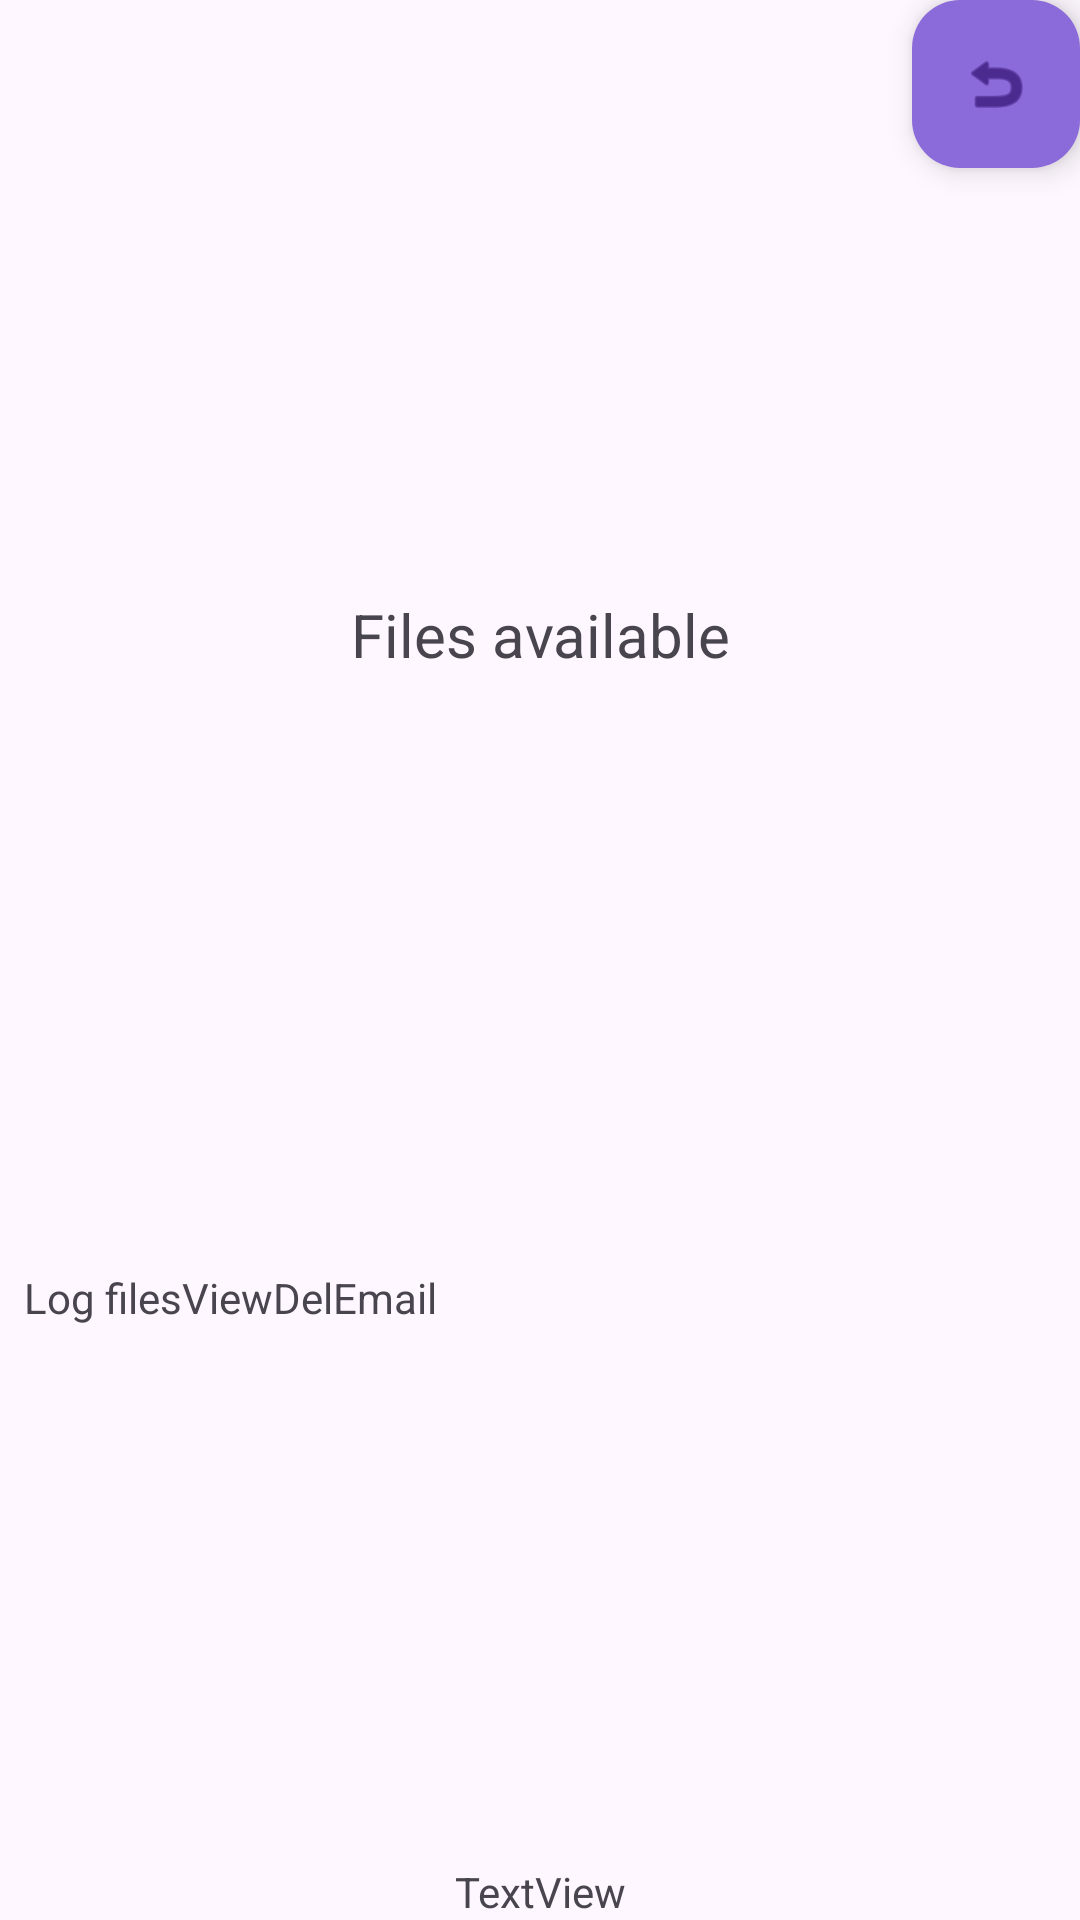

Write the Android layout XML for this screen, with the resource values it uses.
<!-- AndroidManifest.xml: application theme Theme.TimeTracker -->
<!-- res/layout/activity_logs.xml -->
<?xml version="1.0" encoding="utf-8"?>
<androidx.constraintlayout.widget.ConstraintLayout xmlns:android="http://schemas.android.com/apk/res/android"
    xmlns:app="http://schemas.android.com/apk/res-auto"
    xmlns:tools="http://schemas.android.com/tools"
    android:layout_width="match_parent"
    android:layout_height="match_parent"
    tools:context=".ActivityLogs">

    <com.google.android.material.floatingactionbutton.FloatingActionButton
        android:id="@+id/buttonListBack"
        android:layout_width="wrap_content"
        android:layout_height="wrap_content"
        android:layout_gravity="bottom|end"
        android:layout_marginTop="@dimen/fab_margin"
        android:layout_marginEnd="@dimen/fab_margin"
        app:backgroundTint="#8B6BDA"
        app:layout_constraintEnd_toEndOf="parent"
        app:layout_constraintTop_toTopOf="parent"
        android:contentDescription="Return to the main screen"
        app:srcCompat="@android:drawable/ic_menu_revert" />


    <TextView
        android:id="@+id/textViewFListTitle"
        android:layout_width="match_parent"
        android:layout_height="wrap_content"
        android:text="Files available"
        android:textAlignment="center"
        android:textSize="20sp"
        app:layout_constraintBottom_toTopOf="@+id/scrollView3"
        app:layout_constraintTop_toTopOf="parent"
        tools:layout_editor_absoluteX="1dp" />

    
    
    
    
    
    
    
    

    <ScrollView
        android:id="@+id/scrollView3"
        android:layout_width="match_parent"
        android:layout_height="wrap_content"
        android:layout_marginStart="8dp"
        android:layout_marginEnd="8dp"
        app:layout_constraintBottom_toBottomOf="parent"
        app:layout_constraintStart_toStartOf="parent"
        app:layout_constraintEnd_toEndOf="parent"
        app:layout_constraintTop_toBottomOf="@id/textViewFListTitle">


        <TableLayout
            android:id="@+id/tableFiles"
            android:layout_width="match_parent"
            android:layout_height="wrap_content"
            app:layout_constraintTop_toBottomOf="parent">

            <TableRow
                android:layout_width="match_parent"
                android:layout_height="wrap_content"
                android:textAlignment="center">

                <TextView
                    android:id="@+id/textView2"
                    android:layout_width="match_parent"
                    android:layout_height="wrap_content"
                    android:text="Log files" />

                <TextView
                    android:layout_width="match_parent"
                    android:layout_height="wrap_content"
                    android:text="View"
                    android:textAlignment="center" />

                <TextView
                    android:layout_width="match_parent"
                    android:layout_height="wrap_content"
                    android:text="Del"
                    android:textAlignment="center" />

                <TextView
                    android:layout_width="match_parent"
                    android:layout_height="wrap_content"
                    android:text="Email"
                    android:textAlignment="center" />

            </TableRow>
        </TableLayout>
    </ScrollView>

    <TextView
        android:id="@+id/textViewFileContent"
        android:layout_width="wrap_content"
        android:layout_height="wrap_content"
        app:layout_constraintTop_toBottomOf="@id/tableFiles"
        app:layout_constraintBottom_toBottomOf="parent"
        app:layout_constraintStart_toStartOf="parent"
        app:layout_constraintEnd_toEndOf="parent"
        android:text="TextView" />

</androidx.constraintlayout.widget.ConstraintLayout>
<!-- resources referenced by this layout -->
<resources>
  <style name="Theme.TimeTracker" parent="Base.Theme.TimeTracker" />
  <style name="Base.Theme.TimeTracker" parent="Theme.Material3.DayNight.NoActionBar">
          
          
      </style>
</resources>
